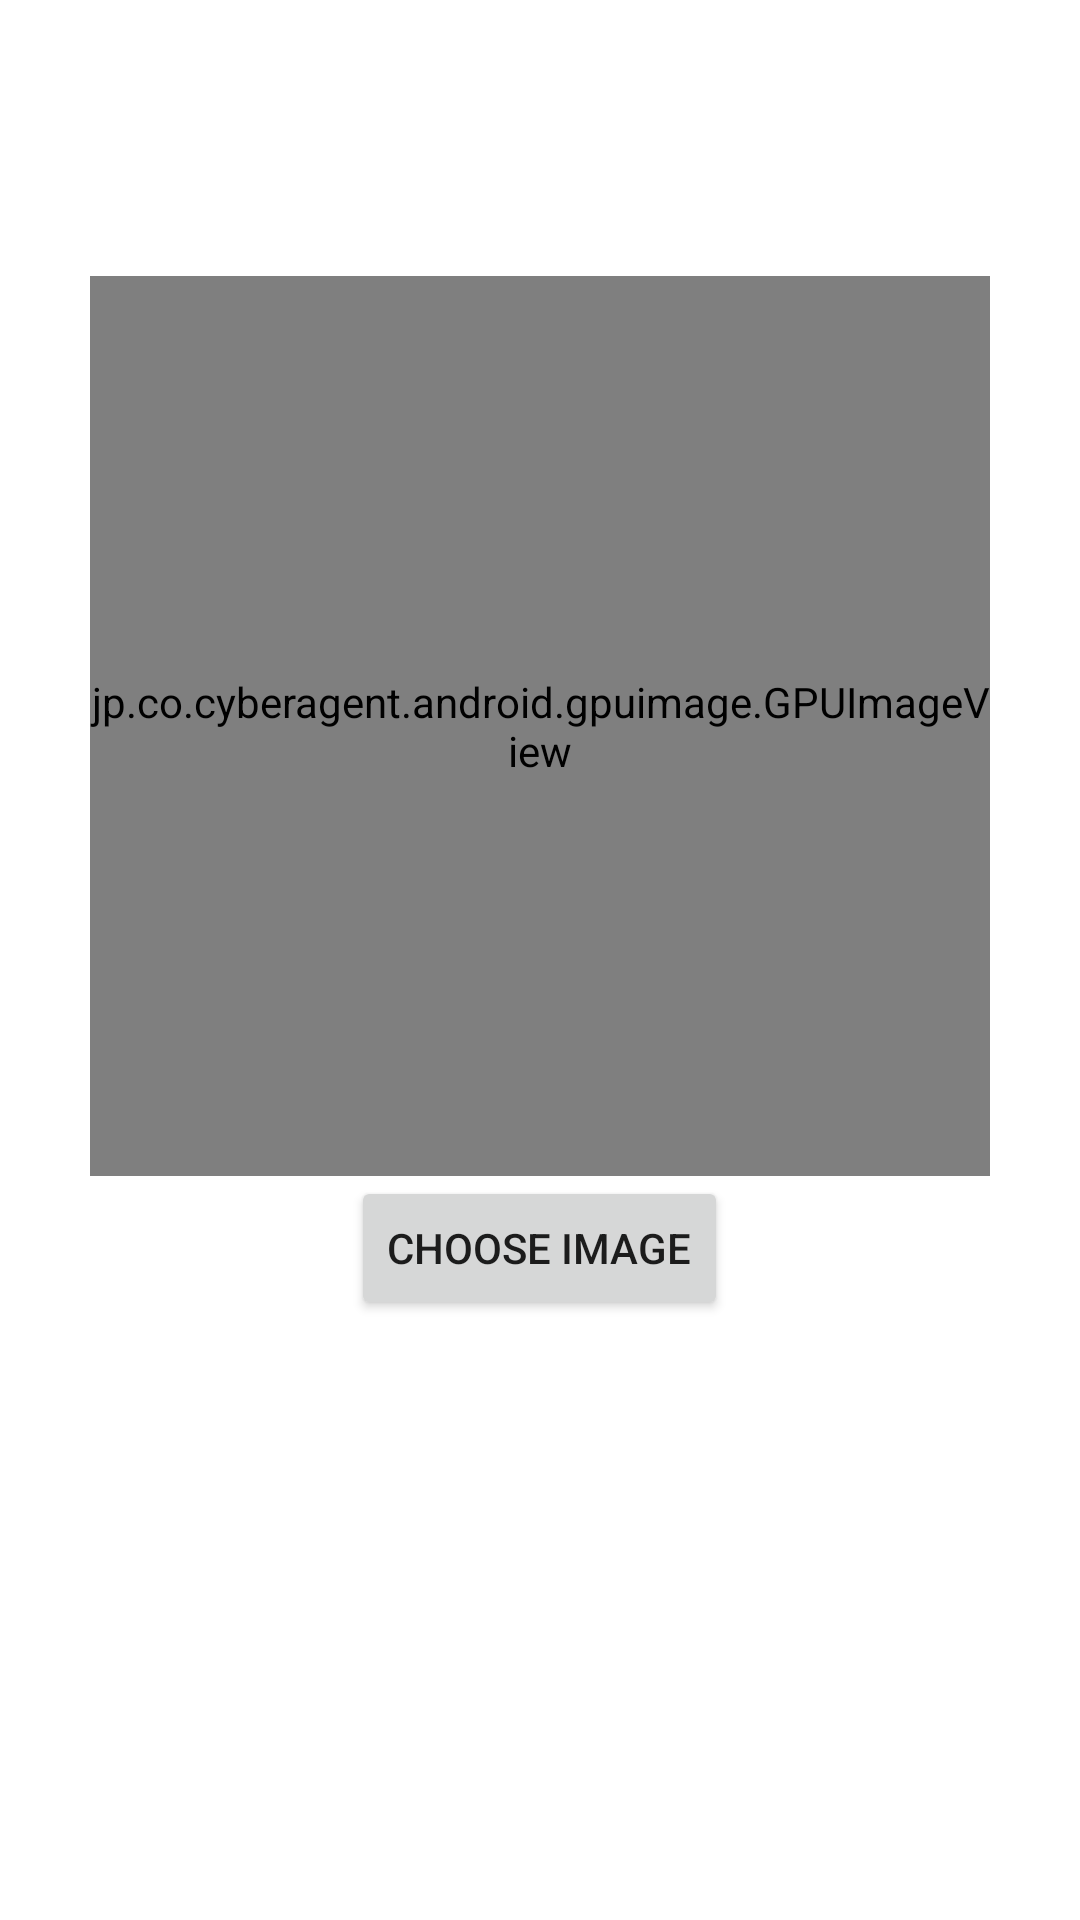

Here is an Android app screen rendered from its layout file. Give the layout XML and the strings, colors and styles it references.
<!-- AndroidManifest.xml: application theme Theme.TestApplication -->
<!-- res/layout/activity_filter_image.xml -->
<LinearLayout xmlns:android="http://schemas.android.com/apk/res/android"
    android:orientation="vertical"
    android:gravity="center"
    android:padding="16dp"
    android:layout_width="match_parent"
    android:layout_height="match_parent">

    <jp.co.cyberagent.android.gpuimage.GPUImageView
        android:id="@+id/gpuImageView"
        android:layout_width="300dp"
        android:layout_height="300dp" />

        <Button
            android:id="@+id/btnChoose"
            android:layout_width="wrap_content"
            android:layout_height="wrap_content"
            android:text="@string/choose_image" />

        <androidx.recyclerview.widget.RecyclerView
            android:id="@+id/rvFilters"
            android:layout_width="match_parent"
            android:layout_height="100dp"
            android:orientation="horizontal"
            android:layout_marginTop="8dp"/>

</LinearLayout>
<!-- resources referenced by this layout -->
<resources>
  <string name="choose_image">Choose image</string>
  <style name="Theme.TestApplication" parent="Base.Theme.TestApplication" />
  <style name="Base.Theme.TestApplication" parent="Theme.MaterialComponents.DayNight.NoActionBar">
          
          
          <item name="android:windowBackground">@android:color/white</item>
      </style>
</resources>
